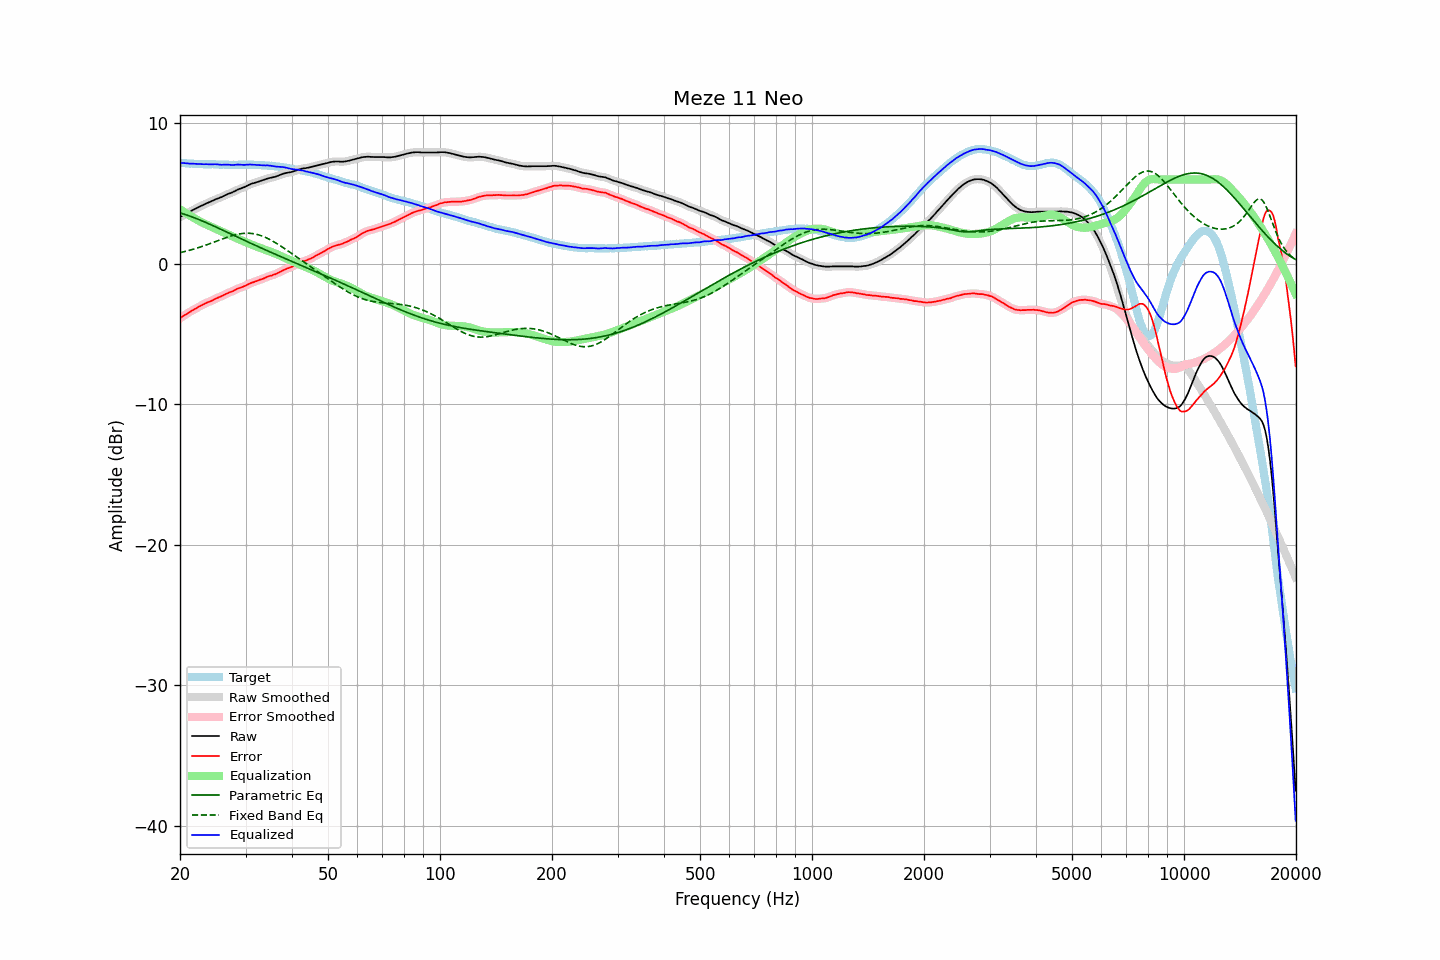

The table this chart was drawn from, first rows:
frequency, raw, error, smoothed, error_smoothed, equalization, parametric_eq, fixed_band_eq, equalized_raw, equalized_smoothed, target
20.00, 3.32, -3.88, 3.32, -3.88, 3.88, 3.62, 0.79, 7.19, 7.19, 7.20
20.20, 3.39, -3.79, 3.38, -3.80, 3.80, 3.59, 0.82, 7.19, 7.18, 7.18
20.40, 3.45, -3.72, 3.45, -3.72, 3.72, 3.55, 0.84, 7.17, 7.17, 7.17
20.61, 3.51, -3.65, 3.51, -3.65, 3.65, 3.52, 0.87, 7.16, 7.16, 7.17
20.81, 3.58, -3.57, 3.57, -3.57, 3.58, 3.48, 0.90, 7.15, 7.15, 7.15
21.02, 3.64, -3.50, 3.64, -3.50, 3.51, 3.44, 0.93, 7.14, 7.14, 7.14
21.23, 3.70, -3.43, 3.70, -3.43, 3.44, 3.40, 0.96, 7.13, 7.14, 7.13
21.44, 3.77, -3.37, 3.76, -3.37, 3.37, 3.36, 0.99, 7.13, 7.13, 7.14
21.66, 3.83, -3.30, 3.82, -3.30, 3.30, 3.32, 1.03, 7.13, 7.12, 7.13
21.87, 3.88, -3.24, 3.88, -3.24, 3.23, 3.27, 1.06, 7.11, 7.12, 7.12
22.09, 3.94, -3.17, 3.94, -3.17, 3.17, 3.23, 1.10, 7.11, 7.11, 7.11
22.31, 4.00, -3.11, 4.00, -3.11, 3.11, 3.18, 1.13, 7.10, 7.10, 7.11
22.54, 4.06, -3.04, 4.06, -3.04, 3.04, 3.14, 1.17, 7.10, 7.10, 7.10
22.76, 4.12, -2.99, 4.11, -2.99, 2.98, 3.09, 1.21, 7.10, 7.10, 7.10
22.99, 4.17, -2.93, 4.17, -2.93, 2.93, 3.04, 1.24, 7.09, 7.09, 7.09
23.22, 4.22, -2.87, 4.22, -2.87, 2.87, 2.99, 1.28, 7.09, 7.09, 7.08
23.45, 4.28, -2.81, 4.27, -2.81, 2.82, 2.94, 1.32, 7.09, 7.09, 7.08
23.69, 4.33, -2.76, 4.33, -2.76, 2.76, 2.89, 1.37, 7.09, 7.09, 7.08
23.92, 4.38, -2.70, 4.37, -2.71, 2.71, 2.84, 1.41, 7.09, 7.08, 7.08
24.16, 4.42, -2.66, 4.42, -2.67, 2.66, 2.79, 1.45, 7.07, 7.08, 7.08
24.40, 4.47, -2.62, 4.47, -2.62, 2.61, 2.74, 1.49, 7.07, 7.08, 7.09
24.65, 4.53, -2.56, 4.53, -2.56, 2.55, 2.69, 1.53, 7.08, 7.08, 7.09
24.89, 4.59, -2.49, 4.58, -2.50, 2.50, 2.64, 1.58, 7.09, 7.08, 7.08
25.14, 4.63, -2.44, 4.63, -2.44, 2.45, 2.58, 1.62, 7.08, 7.08, 7.07
25.39, 4.67, -2.40, 4.67, -2.39, 2.40, 2.53, 1.66, 7.07, 7.07, 7.07
25.65, 4.72, -2.34, 4.71, -2.35, 2.34, 2.48, 1.71, 7.06, 7.06, 7.06
25.91, 4.76, -2.30, 4.76, -2.30, 2.29, 2.42, 1.75, 7.04, 7.05, 7.06
26.16, 4.82, -2.25, 4.82, -2.24, 2.24, 2.37, 1.79, 7.05, 7.05, 7.06
26.43, 4.88, -2.18, 4.87, -2.19, 2.19, 2.32, 1.83, 7.06, 7.06, 7.05
26.69, 4.93, -2.13, 4.93, -2.13, 2.13, 2.26, 1.87, 7.06, 7.06, 7.05
26.96, 4.98, -2.08, 4.97, -2.07, 2.08, 2.21, 1.91, 7.06, 7.06, 7.05
27.23, 5.02, -2.03, 5.02, -2.03, 2.03, 2.15, 1.95, 7.04, 7.04, 7.04
27.50, 5.06, -1.98, 5.06, -1.98, 1.98, 2.10, 1.99, 7.03, 7.04, 7.04
27.77, 5.11, -1.94, 5.11, -1.94, 1.92, 2.05, 2.02, 7.03, 7.03, 7.05
28.05, 5.17, -1.88, 5.17, -1.88, 1.88, 1.99, 2.05, 7.04, 7.04, 7.05
28.33, 5.23, -1.82, 5.23, -1.82, 1.83, 1.94, 2.08, 7.05, 7.05, 7.05
28.62, 5.29, -1.76, 5.28, -1.77, 1.78, 1.89, 2.10, 7.07, 7.06, 7.04
28.90, 5.33, -1.73, 5.33, -1.72, 1.73, 1.83, 2.13, 7.06, 7.06, 7.05
29.19, 5.37, -1.69, 5.37, -1.68, 1.68, 1.78, 2.14, 7.05, 7.05, 7.05
29.48, 5.41, -1.64, 5.41, -1.64, 1.63, 1.73, 2.16, 7.04, 7.04, 7.05
29.78, 5.46, -1.59, 5.46, -1.60, 1.58, 1.67, 2.17, 7.04, 7.04, 7.05
30.08, 5.52, -1.55, 5.51, -1.54, 1.53, 1.62, 2.17, 7.05, 7.05, 7.07
30.38, 5.58, -1.48, 5.57, -1.49, 1.49, 1.57, 2.18, 7.06, 7.06, 7.06
30.68, 5.63, -1.43, 5.63, -1.43, 1.44, 1.51, 2.17, 7.06, 7.07, 7.05
30.99, 5.68, -1.38, 5.67, -1.38, 1.39, 1.46, 2.16, 7.06, 7.06, 7.05
31.30, 5.72, -1.33, 5.71, -1.34, 1.34, 1.41, 2.15, 7.06, 7.06, 7.05
31.61, 5.75, -1.30, 5.75, -1.30, 1.30, 1.36, 2.13, 7.04, 7.05, 7.05
31.93, 5.79, -1.25, 5.78, -1.26, 1.25, 1.30, 2.11, 7.04, 7.04, 7.04
32.24, 5.82, -1.22, 5.82, -1.21, 1.21, 1.25, 2.08, 7.03, 7.03, 7.03
32.57, 5.86, -1.17, 5.86, -1.17, 1.17, 1.20, 2.05, 7.02, 7.02, 7.02
32.89, 5.90, -1.12, 5.89, -1.13, 1.12, 1.15, 2.02, 7.02, 7.02, 7.02
33.22, 5.93, -1.09, 5.93, -1.09, 1.08, 1.10, 1.98, 7.01, 7.01, 7.02
33.55, 5.97, -1.05, 5.97, -1.04, 1.04, 1.05, 1.93, 7.00, 7.01, 7.01
33.89, 6.01, -1.00, 6.01, -0.99, 0.99, 0.99, 1.88, 7.00, 7.00, 7.00
34.23, 6.06, -0.93, 6.05, -0.94, 0.95, 0.94, 1.83, 7.01, 7.00, 6.99
34.57, 6.09, -0.90, 6.09, -0.90, 0.91, 0.89, 1.78, 7.00, 7.00, 6.99
34.92, 6.12, -0.86, 6.12, -0.86, 0.87, 0.84, 1.72, 6.99, 6.99, 6.97
35.27, 6.14, -0.84, 6.14, -0.83, 0.83, 0.79, 1.65, 6.97, 6.97, 6.98
35.62, 6.17, -0.78, 6.16, -0.79, 0.79, 0.74, 1.59, 6.95, 6.95, 6.95
35.97, 6.19, -0.76, 6.19, -0.75, 0.74, 0.69, 1.52, 6.93, 6.93, 6.94
... 635 more rows
